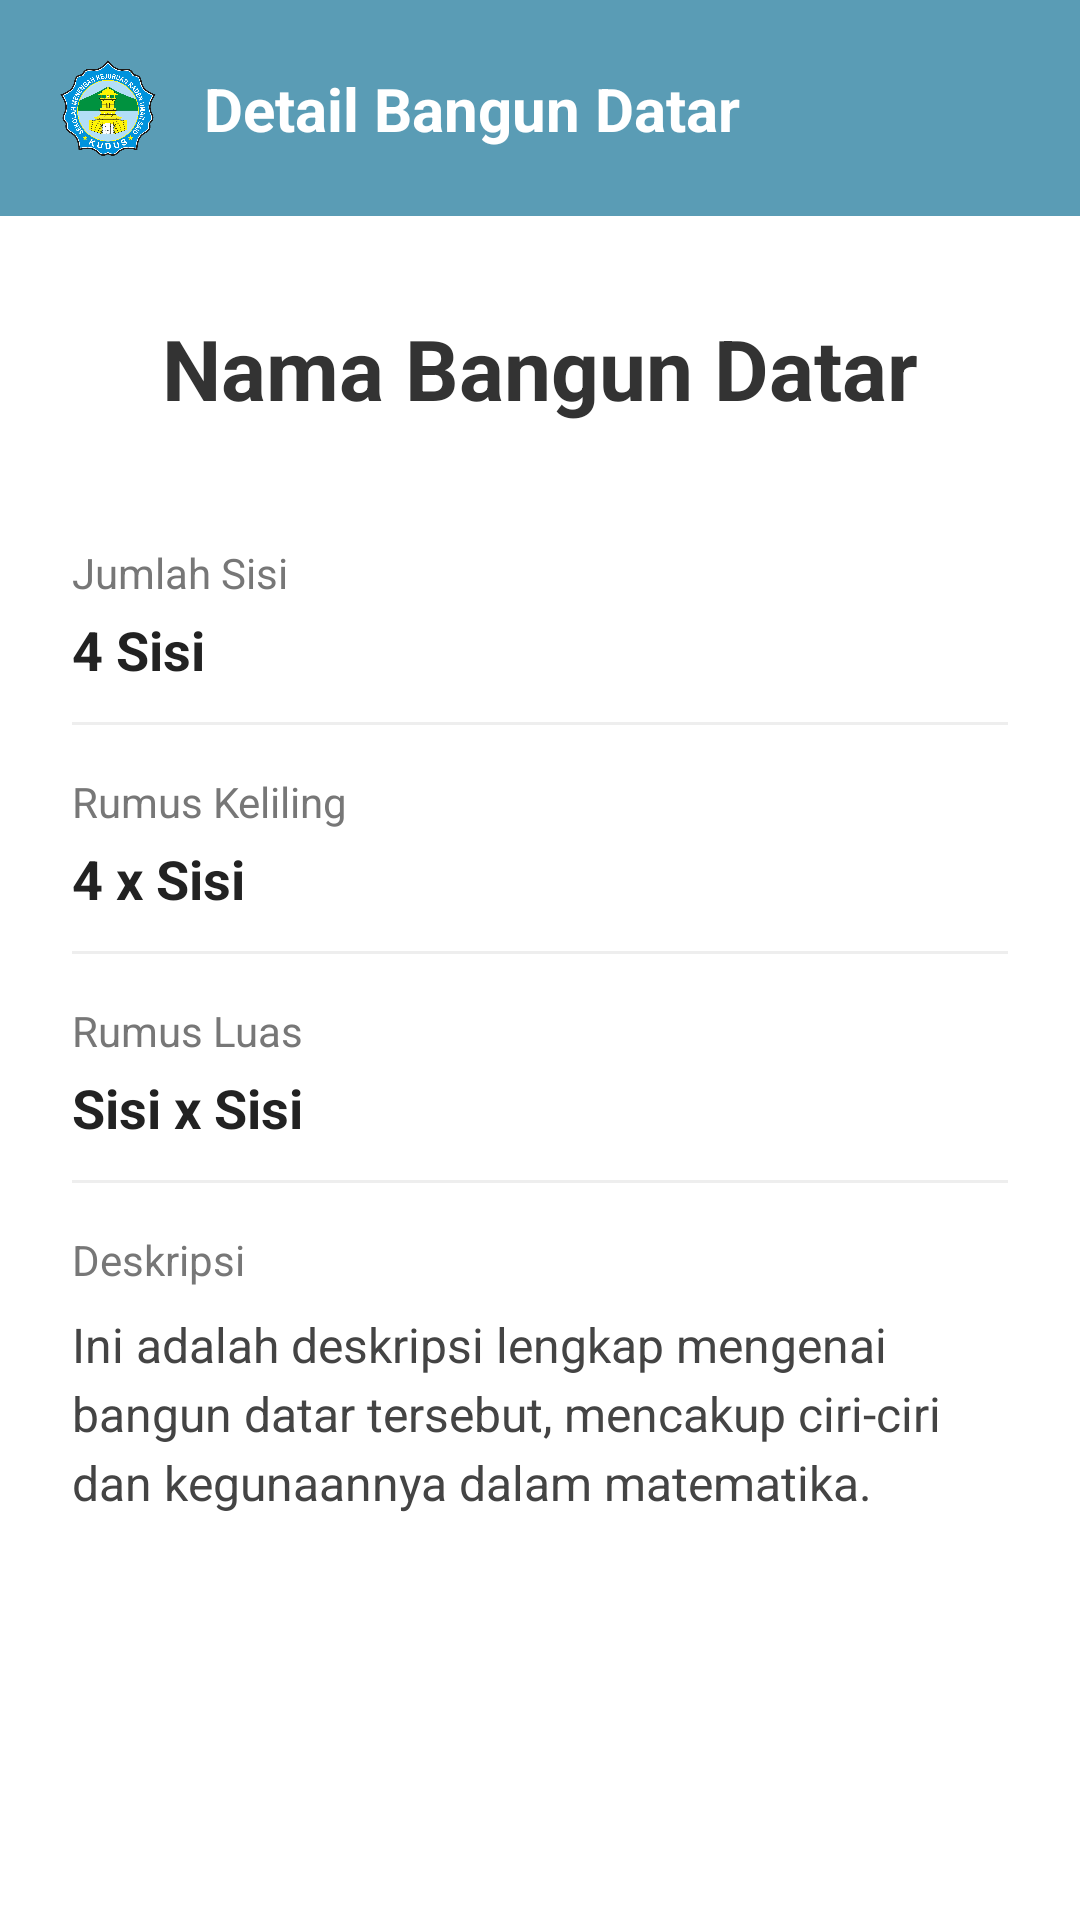

Layout XML and referenced resources for this Android screen:
<!-- AndroidManifest.xml: application theme Theme.TryOut_PAS -->
<!-- res/layout/activity_detail_bangun_datar.xml -->
<?xml version="1.0" encoding="utf-8"?>
<androidx.constraintlayout.widget.ConstraintLayout xmlns:android="http://schemas.android.com/apk/res/android"
    xmlns:app="http://schemas.android.com/apk/res-auto"
    xmlns:tools="http://schemas.android.com/tools"
    android:id="@+id/main"
    android:layout_width="match_parent"
    android:layout_height="match_parent"
    tools:context=".DetailBangunDatar"
    android:background="#FFFF"
    >

    <androidx.constraintlayout.widget.ConstraintLayout
        android:id="@+id/navbar"
        android:layout_width="match_parent"
        android:layout_height="wrap_content"
        android:background="#5A9CB5"
        android:padding="20dp"
        app:layout_constraintTop_toTopOf="parent">

        <ImageView
            android:id="@+id/logo"
            android:layout_width="32dp"
            android:layout_height="32dp"
            android:src="@drawable/logo_smkrus"
            app:layout_constraintBottom_toBottomOf="parent"
            app:layout_constraintStart_toStartOf="parent"
            app:layout_constraintTop_toTopOf="parent" />

        <TextView
            android:id="@+id/title"
            android:layout_width="wrap_content"
            android:layout_height="wrap_content"
            android:layout_marginStart="16dp"
            android:text="Detail Bangun Datar"
            android:textColor="#FFFFFF"
            android:textSize="20sp"
            android:textStyle="bold"
            app:layout_constraintBottom_toBottomOf="parent"
            app:layout_constraintStart_toEndOf="@id/logo"
            app:layout_constraintTop_toTopOf="parent" />
    </androidx.constraintlayout.widget.ConstraintLayout>

    <TextView
        android:id="@+id/tvNamaBangunDatar"
        android:layout_width="0dp"
        android:layout_height="wrap_content"
        android:layout_marginTop="32dp"
        android:text="Nama Bangun Datar"
        android:textAlignment="center"
        android:textColor="#333333"
        android:textSize="28sp"
        android:textStyle="bold"
        app:layout_constraintEnd_toEndOf="parent"
        app:layout_constraintStart_toStartOf="parent"
        app:layout_constraintTop_toBottomOf="@+id/navbar" />

    <TextView
        android:id="@+id/labelSisi"
        android:layout_width="wrap_content"
        android:layout_height="wrap_content"
        android:layout_marginStart="24dp"
        android:layout_marginTop="40dp"
        android:text="Jumlah Sisi"
        android:textColor="#777777"
        android:textSize="14sp"
        app:layout_constraintStart_toStartOf="parent"
        app:layout_constraintTop_toBottomOf="@id/tvNamaBangunDatar" />

    <TextView
        android:id="@+id/tvSisi"
        android:layout_width="wrap_content"
        android:layout_height="wrap_content"
        android:layout_marginTop="4dp"
        android:text="4 Sisi"
        android:textColor="#222222"
        android:textSize="18sp"
        android:textStyle="bold"
        app:layout_constraintStart_toStartOf="@id/labelSisi"
        app:layout_constraintTop_toBottomOf="@id/labelSisi" />

    <View
        android:id="@+id/div1"
        android:layout_width="0dp"
        android:layout_height="1dp"
        android:layout_marginHorizontal="24dp"
        android:layout_marginTop="12dp"
        android:background="#EEEEEE"
        app:layout_constraintEnd_toEndOf="parent"
        app:layout_constraintStart_toStartOf="parent"
        app:layout_constraintTop_toBottomOf="@id/tvSisi" />

    <TextView
        android:id="@+id/labelKeliling"
        android:layout_width="wrap_content"
        android:layout_height="wrap_content"
        android:layout_marginTop="16dp"
        android:text="Rumus Keliling"
        android:textColor="#777777"
        android:textSize="14sp"
        app:layout_constraintStart_toStartOf="@id/labelSisi"
        app:layout_constraintTop_toBottomOf="@id/div1" />

    <TextView
        android:id="@+id/tvKeliling"
        android:layout_width="wrap_content"
        android:layout_height="wrap_content"
        android:layout_marginTop="4dp"
        android:text="4 x Sisi"
        android:textColor="#222222"
        android:textSize="18sp"
        android:textStyle="bold"
        app:layout_constraintStart_toStartOf="@id/labelSisi"
        app:layout_constraintTop_toBottomOf="@id/labelKeliling" />

    <View
        android:id="@+id/div2"
        android:layout_width="0dp"
        android:layout_height="1dp"
        android:layout_marginHorizontal="24dp"
        android:layout_marginTop="12dp"
        android:background="#EEEEEE"
        app:layout_constraintEnd_toEndOf="parent"
        app:layout_constraintStart_toStartOf="parent"
        app:layout_constraintTop_toBottomOf="@id/tvKeliling" />

    <TextView
        android:id="@+id/labelLuas"
        android:layout_width="wrap_content"
        android:layout_height="wrap_content"
        android:layout_marginTop="16dp"
        android:text="Rumus Luas"
        android:textColor="#777777"
        android:textSize="14sp"
        app:layout_constraintStart_toStartOf="@id/labelSisi"
        app:layout_constraintTop_toBottomOf="@id/div2" />

    <TextView
        android:id="@+id/tvLuas"
        android:layout_width="wrap_content"
        android:layout_height="wrap_content"
        android:layout_marginTop="4dp"
        android:text="Sisi x Sisi"
        android:textColor="#222222"
        android:textSize="18sp"
        android:textStyle="bold"
        app:layout_constraintStart_toStartOf="@id/labelSisi"
        app:layout_constraintTop_toBottomOf="@id/labelLuas" />

    <View
        android:id="@+id/div3"
        android:layout_width="0dp"
        android:layout_height="1dp"
        android:layout_marginHorizontal="24dp"
        android:layout_marginTop="12dp"
        android:background="#EEEEEE"
        app:layout_constraintEnd_toEndOf="parent"
        app:layout_constraintStart_toStartOf="parent"
        app:layout_constraintTop_toBottomOf="@id/tvLuas" />

    <TextView
        android:id="@+id/labelDetail"
        android:layout_width="wrap_content"
        android:layout_height="wrap_content"
        android:layout_marginTop="16dp"
        android:text="Deskripsi"
        android:textColor="#777777"
        android:textSize="14sp"
        app:layout_constraintStart_toStartOf="@id/labelSisi"
        app:layout_constraintTop_toBottomOf="@id/div3" />

    <TextView
        android:id="@+id/tvDetail"
        android:layout_width="0dp"
        android:layout_height="wrap_content"
        android:layout_marginTop="8dp"
        android:layout_marginEnd="24dp"
        android:lineSpacingExtra="4dp"
        android:text="Ini adalah deskripsi lengkap mengenai bangun datar tersebut, mencakup ciri-ciri dan kegunaannya dalam matematika."
        android:textColor="#444444"
        android:textSize="16sp"
        app:layout_constraintEnd_toEndOf="parent"
        app:layout_constraintStart_toStartOf="@id/labelSisi"
        app:layout_constraintTop_toBottomOf="@id/labelDetail" />

</androidx.constraintlayout.widget.ConstraintLayout>
<!-- resources referenced by this layout -->
<resources>
  <!-- drawable logo_smkrus: png bitmap (drawable, 617018 bytes) -->
  <style name="Theme.TryOut_PAS" parent="Base.Theme.TryOut_PAS" />
  <style name="Base.Theme.TryOut_PAS" parent="Theme.Material3.DayNight.NoActionBar">
          
          
      </style>
</resources>
